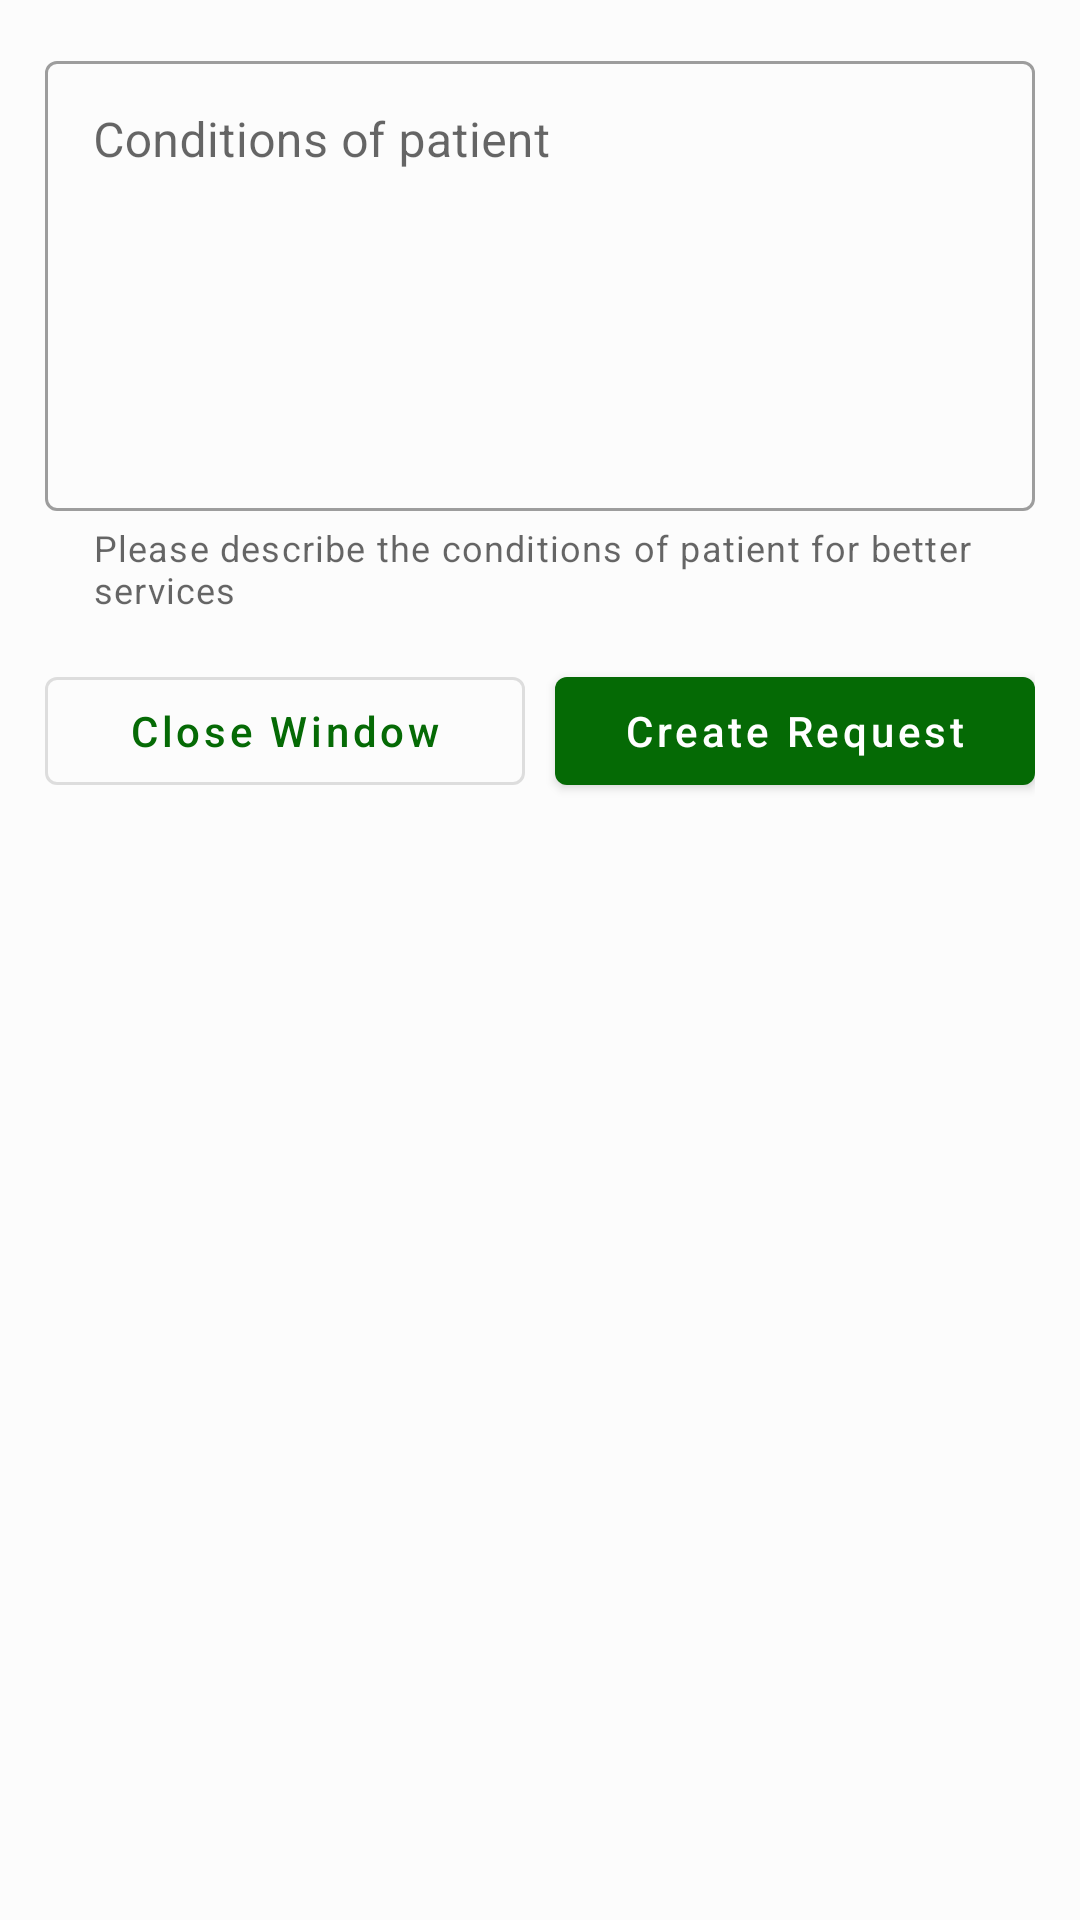

The Android layout XML behind this screen, and the referenced resources:
<!-- AndroidManifest.xml: application theme Theme.MyAmbulance -->
<!-- res/layout/layout_create_request.xml -->
<?xml version="1.0" encoding="utf-8"?>
<androidx.appcompat.widget.LinearLayoutCompat xmlns:android="http://schemas.android.com/apk/res/android"
    xmlns:app="http://schemas.android.com/apk/res-auto"
    android:layout_width="match_parent"
    android:layout_height="wrap_content"
    android:background="#1ADEDEDE"
    android:orientation="vertical"
    android:padding="15dp">

    <com.google.android.material.textfield.TextInputLayout
        style="@style/form_input"
        android:hint="@string/conditions_of_patient"
        app:helperText="@string/request_details">

        <com.google.android.material.textfield.TextInputEditText
            android:id="@+id/request_details"
            android:layout_width="match_parent"
            android:layout_height="150dp"
            android:gravity="start"
            android:inputType="textMultiLine" />

    </com.google.android.material.textfield.TextInputLayout>


    <androidx.appcompat.widget.LinearLayoutCompat
        android:layout_width="match_parent"
        android:layout_height="wrap_content">

        <Button
            android:id="@+id/close_window"
            style="?attr/materialButtonOutlinedStyle"
            android:layout_width="0dp"
            android:layout_height="wrap_content"
            android:layout_marginEnd="10dp"
            android:layout_weight="1"
            android:text="@string/close_window"
            android:textAllCaps="false" />

        <Button
            android:id="@+id/btn_create_request"
            android:layout_width="0dp"
            android:layout_height="wrap_content"
            android:layout_weight="1"
            android:text="@string/create_request"
            android:textAllCaps="false" />
    </androidx.appcompat.widget.LinearLayoutCompat>
</androidx.appcompat.widget.LinearLayoutCompat>
<!-- resources referenced by this layout -->
<resources>
  <string name="close_window">Close Window</string>
  <string name="conditions_of_patient">Conditions of patient</string>
  <string name="create_request">Create Request</string>
  <string name="request_details">Please describe the conditions of patient for better services</string>
  <style name="form_input" parent="Widget.MaterialComponents.TextInputLayout.OutlinedBox">
          <item name="android:layout_marginBottom">15dp</item>
          <item name="android:layout_width">match_parent</item>
          <item name="android:layout_height">wrap_content</item>
      </style>
  <style name="Theme.MyAmbulance" parent="Theme.MaterialComponents.DayNight.DarkActionBar">
          
          <item name="colorPrimary">#056A05</item>
          <item name="colorPrimaryVariant">#033C03</item>
          <item name="colorOnPrimary">@color/white</item>
          
          <item name="colorSecondary">#000000</item>
          <item name="colorSecondaryVariant">#000000</item>
          <item name="colorOnSecondary">#FFFFFF</item>
          
          <item name="android:statusBarColor" tools:targetApi="l">?attr/colorPrimaryVariant</item>
          
      </style>
  <color name="white">#FFFFFFFF</color>
</resources>
